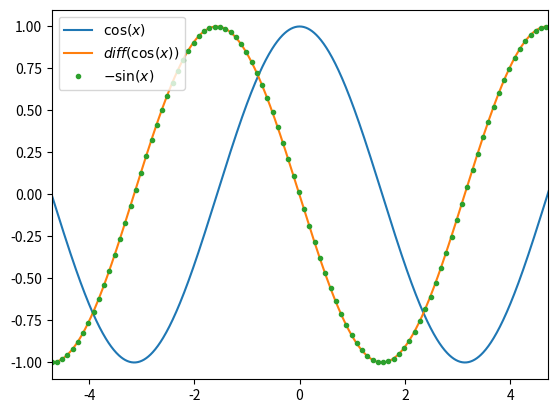

The matplotlib source for this figure:
import numpy as np
import matplotlib.pyplot as plt

dx = 0.01
x = np.arange(-1.5 * np.pi, 1.5 * np.pi + 0.1, step=dx)
diff = np.diff(np.cos(x)) / dx

plt.plot(x, np.cos(x), label=r'$\cos(x)$')
plt.plot(x[:-1], diff, label=r'$diff(\cos(x))$')
plt.plot(x[::10], -np.sin(x)[::10], '.', label=r'$-\sin(x)$')

plt.xlim((-1.5*np.pi, 1.5*np.pi))

plt.legend()
plt.show()